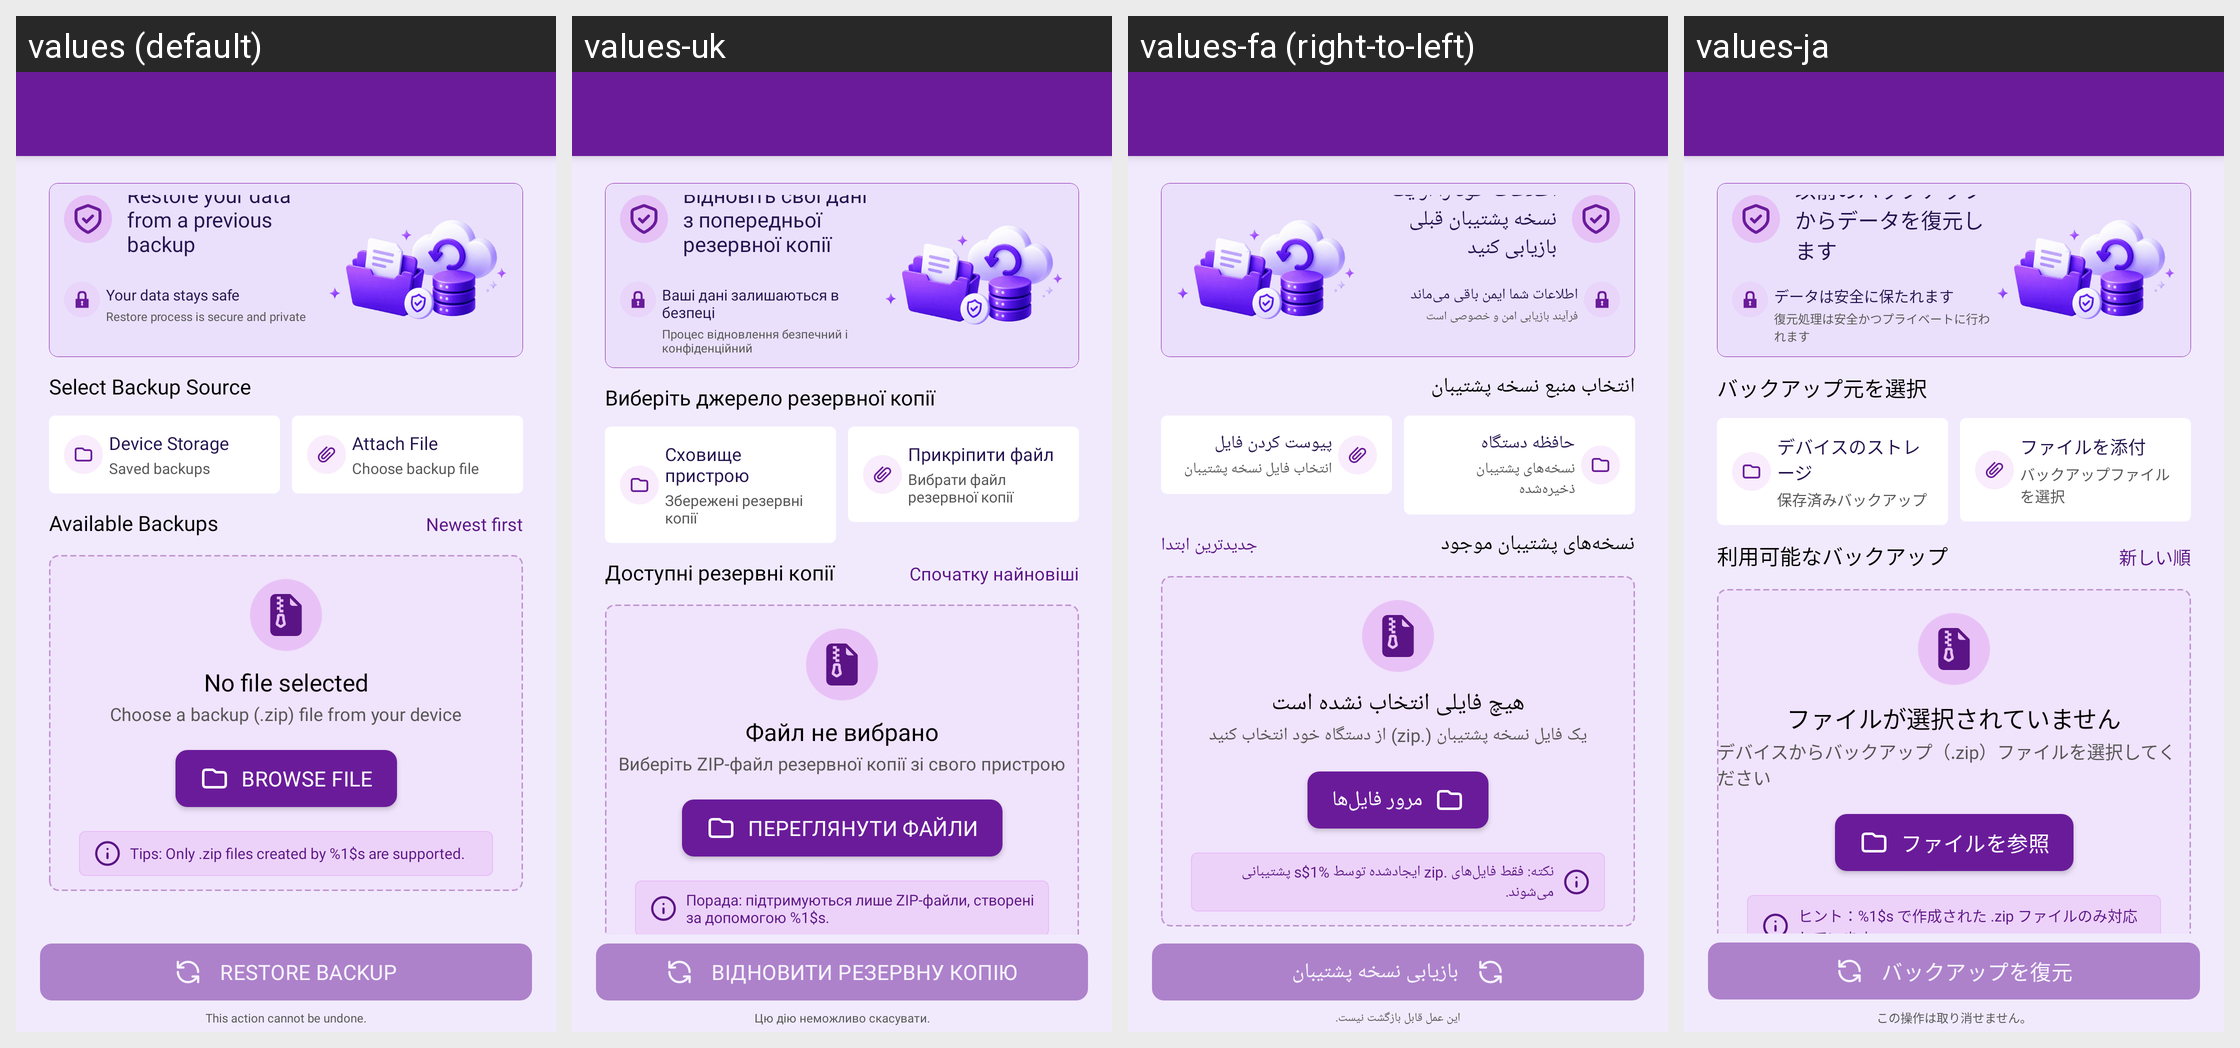

Translations of the strings shown on this Android screen, per locale in the grid:
Android screen res/layout/activity_backup_restore.xml rendered under 4 locales, left to right: values (default), values-uk, values-fa (right-to-left), values-ja. Device: Nexus 5 (rendered at 1080×1920; each locale shown at half size, 540×960, under a caption strip naming it); theme Theme.MoneyTracker.
Other locales in the repository, not shown: values-ar, values-bn, values-cs, values-de, values-el, values-es, values-fr, values-hi, values-in, values-it, values-kn, values-ko, values-ml, values-ms, values-pl, values-pt-rBR, values-ro, values-ru, values-ta-rIN, values-te, values-th, values-tr, values-vi, values-zh-rCN, values-zh-rTW.
Strings drawn on this screen, with the default value and each locale's value (text and hints the layout hard-codes, and strings that could not be matched under every locale, appear in the picture but are not listed):

restore_data
  values: Restore your data from a previous backup
  values-uk: Відновіть свої дані з попередньої резервної копії
  values-fa: اطلاعات خود را از یک نسخه پشتیبان قبلی بازیابی کنید
  values-ja: 以前のバックアップからデータを復元します

data_stays_safe
  values: Your data stays safe
  values-uk: Ваші дані залишаються в безпеці
  values-fa: اطلاعات شما ایمن باقی می‌ماند
  values-ja: データは安全に保たれます

restore_process
  values: Restore process is secure and private
  values-uk: Процес відновлення безпечний і конфіденційний
  values-fa: فرآیند بازیابی امن و خصوصی است
  values-ja: 復元処理は安全かつプライベートに行われます

select_backup_source
  values: Select Backup Source
  values-uk: Виберіть джерело резервної копії
  values-fa: انتخاب منبع نسخه پشتیبان
  values-ja: バックアップ元を選択

device_storage
  values: Device Storage
  values-uk: Сховище пристрою
  values-fa: حافظه دستگاه
  values-ja: デバイスのストレージ

backups_local_folder
  values: Saved backups
  values-uk: Збережені резервні копії
  values-fa: نسخه‌های پشتیبان ذخیره‌شده
  values-ja: 保存済みバックアップ

attach_backup_file
  values: Attach File
  values-uk: Прикріпити файл
  values-fa: پیوست کردن فایل
  values-ja: ファイルを添付

browse_any_location
  values: Choose backup file
  values-uk: Вибрати файл резервної копії
  values-fa: انتخاب فایل نسخه پشتیبان
  values-ja: バックアップファイルを選択

available_backups
  values: Available Backups
  values-uk: Доступні резервні копії
  values-fa: نسخه‌های پشتیبان موجود
  values-ja: 利用可能なバックアップ

newest_first
  values: Newest first
  values-uk: Спочатку найновіші
  values-fa: جدیدترین ابتدا
  values-ja: 新しい順

no_file_selected
  values: No file selected
  values-uk: Файл не вибрано
  values-fa: هیچ فایلی انتخاب نشده است
  values-ja: ファイルが選択されていません

choose_zip_file
  values: Choose a backup (.zip) file from your device
  values-uk: Виберіть ZIP-файл резервної копії зі свого пристрою
  values-fa: یک فایل نسخه پشتیبان (.zip) از دستگاه خود انتخاب کنید
  values-ja: デバイスからバックアップ（.zip）ファイルを選択してください

browse_file
  values: Browse File
  values-uk: Переглянути файли
  values-fa: مرور فایل‌ها
  values-ja: ファイルを参照

tips_attach_file
  values: Tips: Only .zip files created by %1$s are supported.
  values-uk: Порада: підтримуються лише ZIP-файли, створені за допомогою %1$s.
  values-fa: نکته: فقط فایل‌های .zip ایجادشده توسط %1$s پشتیبانی می‌شوند.
  values-ja: ヒント：%1$s で作成された .zip ファイルのみ対応しています。

restore_backup
  values: Restore Backup
  values-uk: Відновити резервну копію
  values-fa: بازیابی نسخه پشتیبان
  values-ja: バックアップを復元

action_undone
  values: This action cannot be undone.
  values-uk: Цю дію неможливо скасувати.
  values-fa: این عمل قابل بازگشت نیست.
  values-ja: この操作は取り消せません。
